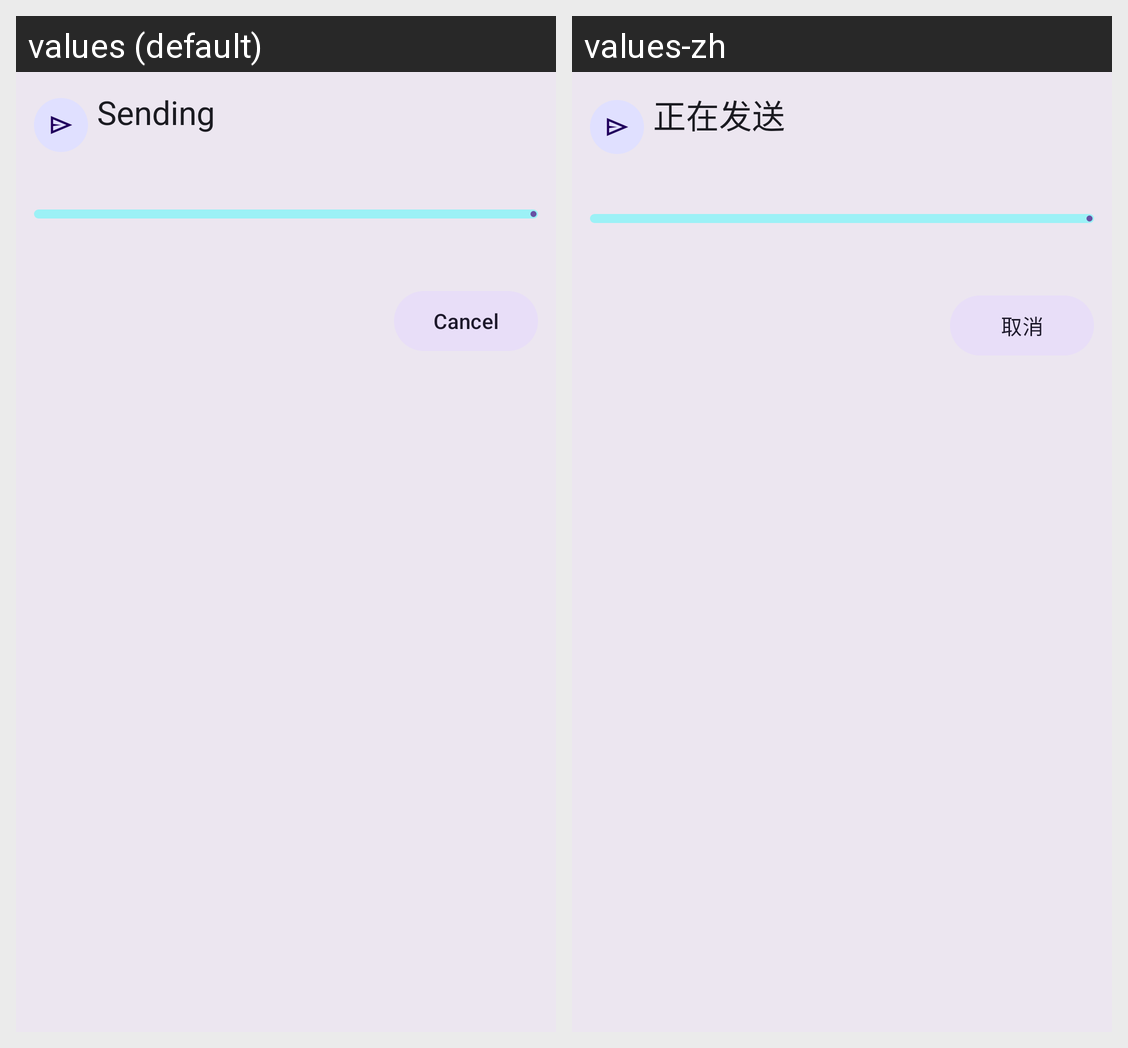

Translations of the strings shown on this Android screen, per locale in the grid:
Android screen res/layout/dialog_transfer.xml rendered under 2 locales, left to right: values (default), values-zh. Device: Nexus 5 (rendered at 1080×1920; each locale shown at half size, 540×960, under a caption strip naming it); theme Theme.FastTransfer.
Strings drawn on this screen, with the default value and each locale's value (text and hints the layout hard-codes, and strings that could not be matched under every locale, appear in the picture but are not listed):

transfer_sending
  values: Sending
  values-zh: 正在发送

action_cancel
  values: Cancel
  values-zh: 取消
